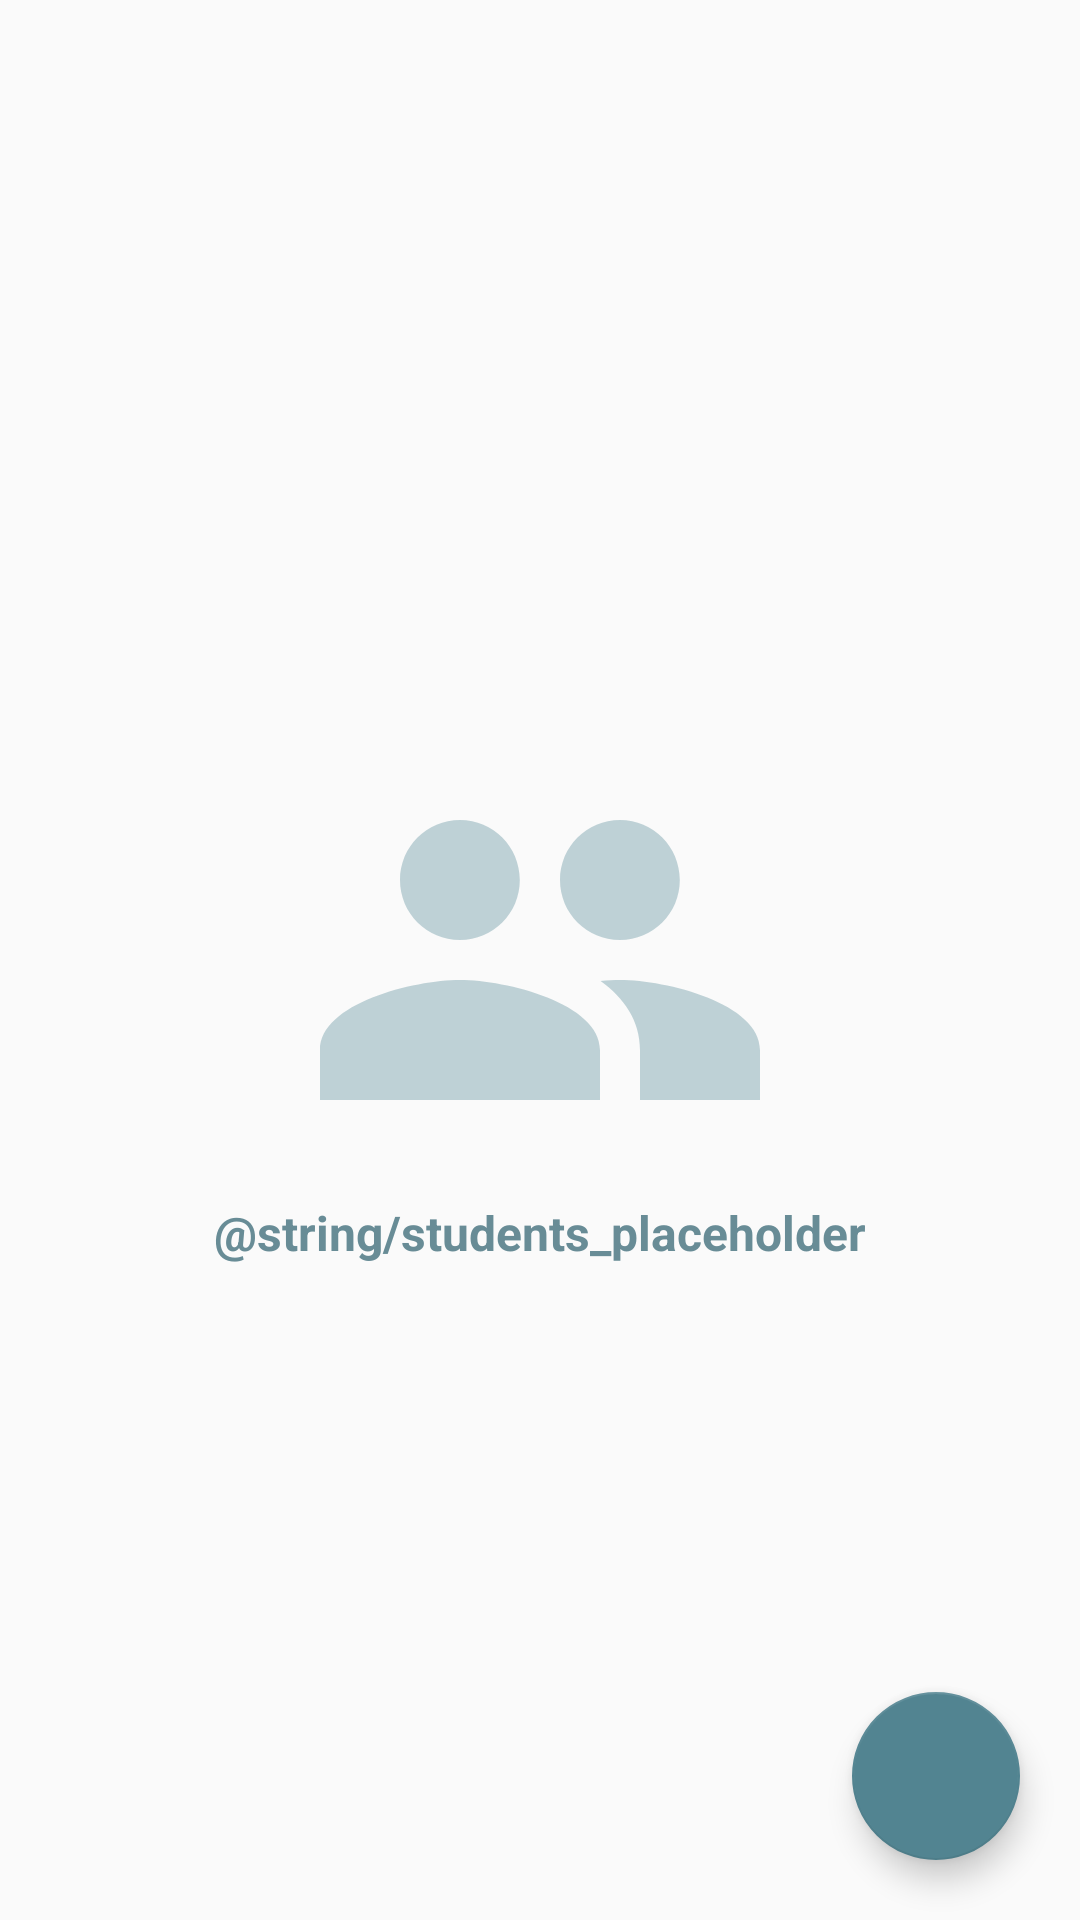

Layout XML and referenced resources for this Android screen:
<!-- AndroidManifest.xml: application theme AppTheme -->
<!-- res/layout/fragment_students.xml -->
<RelativeLayout
    xmlns:android="http://schemas.android.com/apk/res/android"
    xmlns:tools="http://schemas.android.com/tools"
    xmlns:app="http://schemas.android.com/apk/res-auto"
    android:layout_width="match_parent"
    android:layout_height="match_parent"
    tools:context="id.lesku.lesku.fragment.StudentsFragment">

    <android.support.v7.widget.RecyclerView
        android:id="@+id/studentsRv"
        android:layout_width="match_parent"
        android:layout_height="match_parent"
        android:clipToPadding="true"
        android:paddingBottom="80dp"
        android:paddingStart="16dp"
        android:paddingEnd="16dp"
        android:visibility="gone"/>

    <ImageView
        android:id="@+id/studentsImgPlaceholder"
        android:layout_width="wrap_content"
        android:layout_height="wrap_content"
        android:src="@drawable/bg_students"
        tools:ignore="ContentDescription"
        android:layout_centerInParent="true"/>

    <TextView
        android:id="@+id/studentsTxtPlaceholder"
        android:layout_width="wrap_content"
        android:layout_height="wrap_content"
        android:text="@string/students_placeholder"
        android:textSize="16sp"
        android:textStyle="bold"
        android:textColor="@color/colorTextPlaceholder"
        android:layout_centerHorizontal="true"
        android:layout_below="@id/studentsImgPlaceholder"/>

    <android.support.design.widget.FloatingActionButton
        android:id="@+id/studentsFabAddStudents"
        android:layout_width="wrap_content"
        android:layout_height="wrap_content"
        android:layout_alignParentEnd="true"
        android:layout_alignParentBottom="true"
        android:layout_marginBottom="20dp"
        android:layout_marginEnd="20dp"
        android:src="@drawable/fab_add"
        app:fabSize="auto"
        app:elevation="6dp"
        app:pressedTranslationZ="12dp"
        app:backgroundTint="@color/colorPrimaryDark"/>

</RelativeLayout>
<!-- resources referenced by this layout -->
<resources>
  <color name="colorPrimaryDark">#528491</color>
  <color name="colorTextPlaceholder">#688c96</color>
  <!-- drawable bg_students (drawable) -->
  <vector android:height="160dp" android:viewportHeight="24.0"
      android:viewportWidth="24.0" android:width="160dp" xmlns:android="http://schemas.android.com/apk/res/android">
      <path android:fillColor="#bda9c3ca" android:pathData="M16,11c1.66,0 2.99,-1.34 2.99,-3S17.66,5 16,5c-1.66,0 -3,1.34 -3,3s1.34,3 3,3zM8,11c1.66,0 2.99,-1.34 2.99,-3S9.66,5 8,5C6.34,5 5,6.34 5,8s1.34,3 3,3zM8,13c-2.33,0 -7,1.17 -7,3.5L1,19h14v-2.5c0,-2.33 -4.67,-3.5 -7,-3.5zM16,13c-0.29,0 -0.62,0.02 -0.97,0.05 1.16,0.84 1.97,1.97 1.97,3.45L17,19h6v-2.5c0,-2.33 -4.67,-3.5 -7,-3.5z"/>
  </vector>
  <style name="AppTheme" parent="Theme.AppCompat.Light.DarkActionBar">
          
          <item name="colorPrimary">@color/colorPrimary</item>
          <item name="colorPrimaryDark">@color/colorPrimaryDark</item>
          <item name="colorAccent">@color/colorAccent</item>
      </style>
  <color name="colorPrimary">#6395a3</color>
  <color name="colorAccent">#6395a3</color>
</resources>
